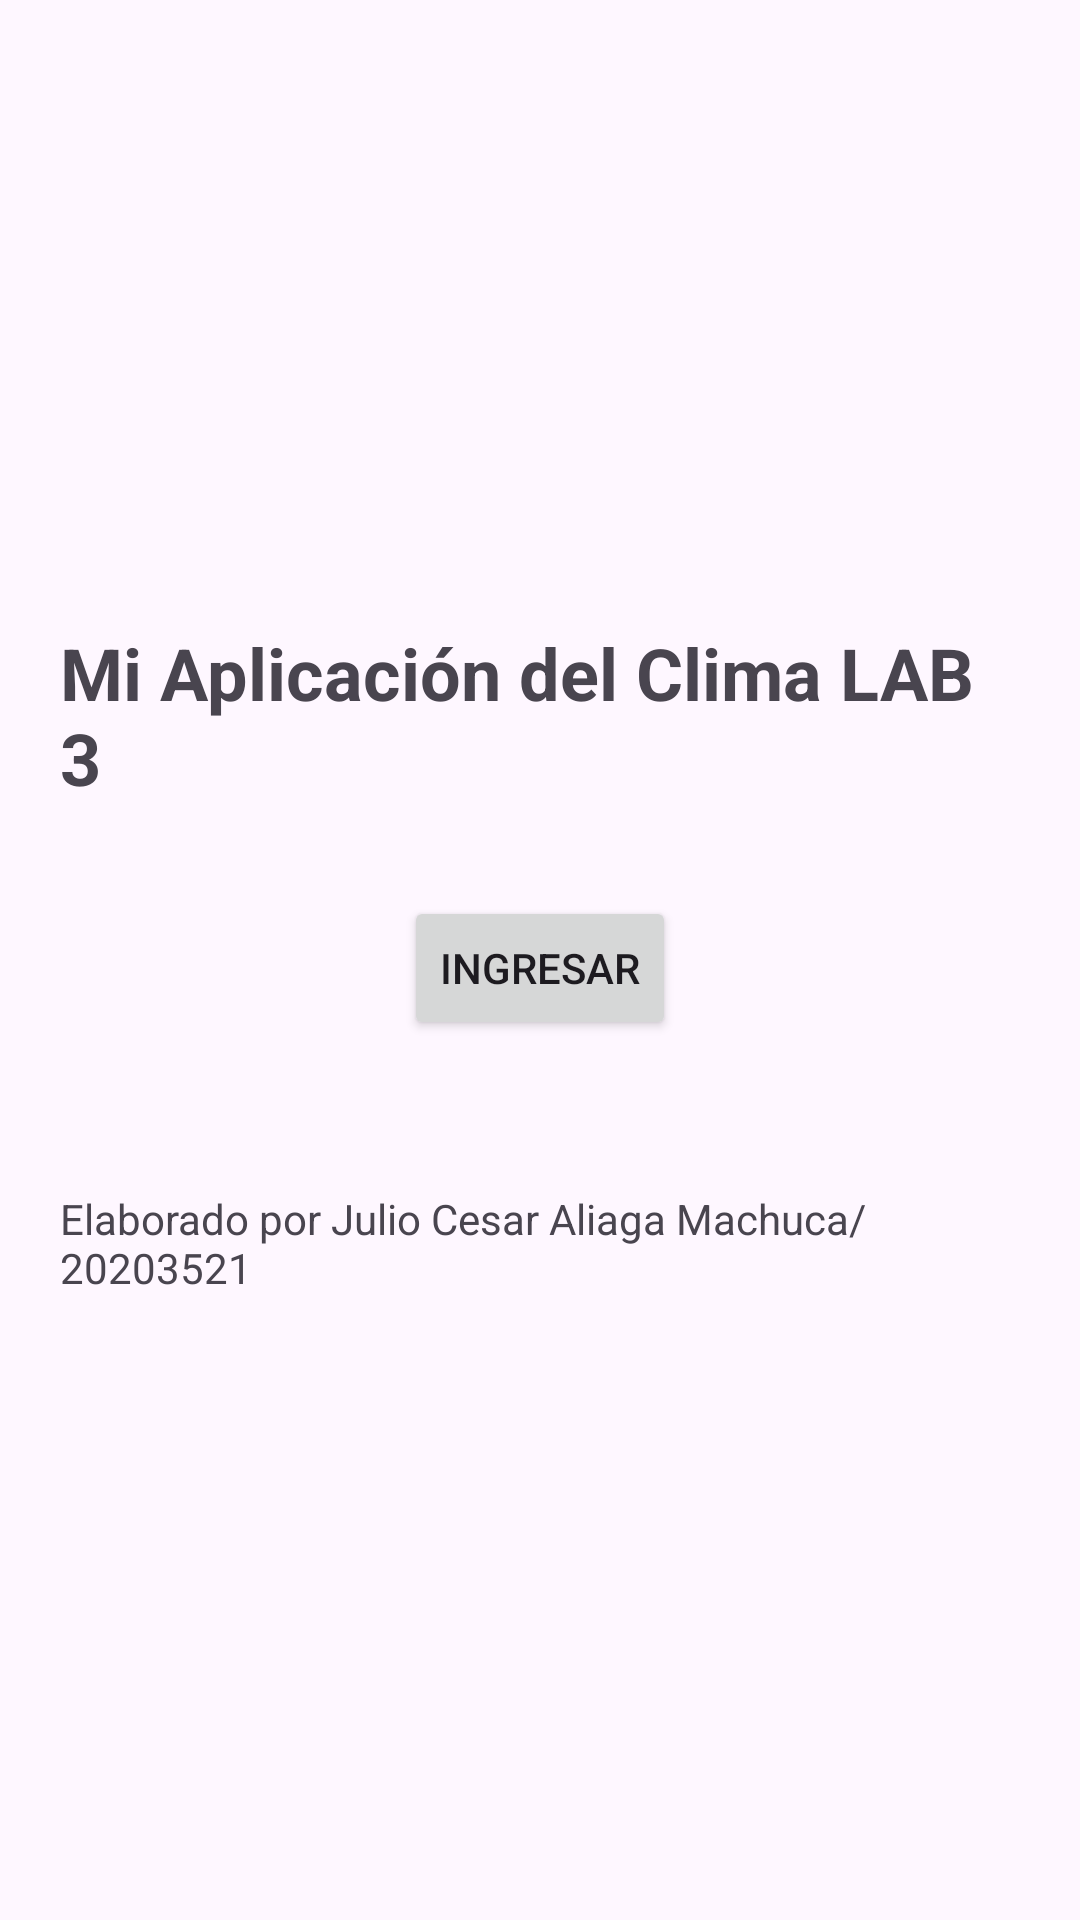

Layout XML and referenced resources for this Android screen:
<!-- AndroidManifest.xml: application theme Theme.L3_JulioAliaga -->
<!-- res/layout/activity_main.xml -->
<LinearLayout xmlns:android="http://schemas.android.com/apk/res/android"
    android:orientation="vertical"
    android:gravity="center"
    android:layout_width="match_parent"
    android:layout_height="match_parent"
    android:padding="20dp">

    <TextView
        android:id="@+id/tvTitulo"
        android:text="Mi Aplicación del Clima LAB 3"
        android:textSize="24sp"
        android:textStyle="bold"
        android:layout_marginBottom="30dp"
        android:layout_width="wrap_content"
        android:layout_height="wrap_content"/>

    <Button
        android:id="@+id/btnIngresar"
        android:text="Ingresar"
        android:layout_width="wrap_content"
        android:layout_height="wrap_content"/>

    <TextView
        android:id="@+id/tvAutor"
        android:text="Elaborado por Julio Cesar Aliaga Machuca/ 20203521"
        android:layout_marginTop="50dp"
        android:layout_gravity="center"
        android:layout_width="wrap_content"
        android:layout_height="wrap_content"/>
</LinearLayout>
<!-- resources referenced by this layout -->
<resources>
  <style name="Theme.L3_JulioAliaga" parent="Base.Theme.L3_JulioAliaga" />
  <style name="Base.Theme.L3_JulioAliaga" parent="Theme.Material3.DayNight.NoActionBar">
          
          
      </style>
</resources>
